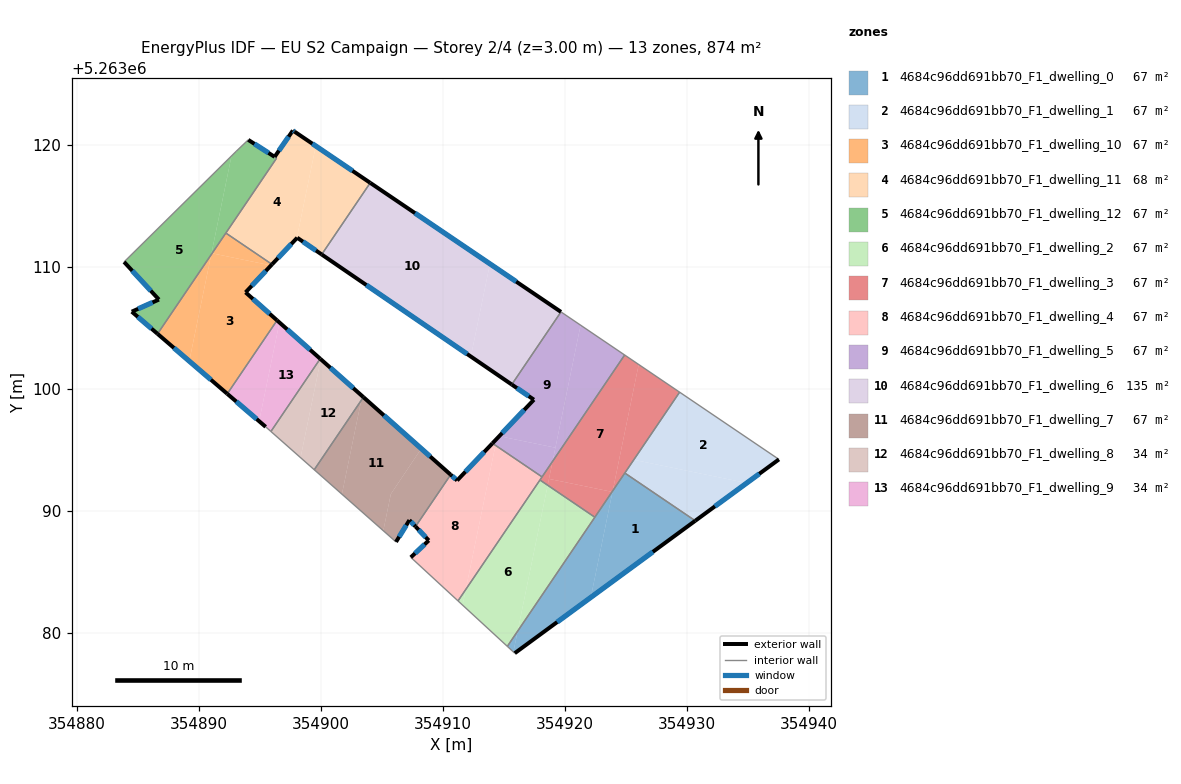
=== STOREY PLAN SPEC (per zone: floor XY polygon, exterior-wall plan segments, windows/doors) ===
zone 1: 4684c96dd691bb70_F1_dwelling_0  (67.2 m²)
  floor: (354930.66, 5263089.19) (354922.10, 5263082.91) (354923.90, 5263091.64) (354924.89, 5263093.10)
  floor: (354923.88, 5263091.55) (354922.10, 5263082.91) (354915.87, 5263078.34) (354915.76, 5263078.45) (354916.11, 5263080.15) (354923.84, 5263091.56)
  floor: (354916.11, 5263080.15) (354915.76, 5263078.45) (354915.26, 5263078.90)
  exterior wall: (354915.87, 5263078.34) – (354930.66, 5263089.19)  [18.3 m]
    window: (354919.34, 5263080.89) – (354927.19, 5263086.64)  [15.5 m²]
  interior walls: 4
zone 2: 4684c96dd691bb70_F1_dwelling_1  (67.2 m²)
  floor: (354937.51, 5263094.22) (354934.87, 5263092.28) (354925.62, 5263094.19) (354929.38, 5263099.73)
  floor: (354934.87, 5263092.28) (354930.66, 5263089.19) (354924.89, 5263093.10) (354925.62, 5263094.19)
  exterior wall: (354930.66, 5263089.19) – (354937.51, 5263094.22)  [8.5 m]
    window: (354932.27, 5263090.37) – (354935.90, 5263093.04)  [7.2 m²]
  interior walls: 3
zone 3: 4684c96dd691bb70_F1_dwelling_10  (67.2 m²)
  floor: (354895.90, 5263110.11) (354893.82, 5263107.90) (354896.40, 5263105.61) (354892.32, 5263099.59) (354889.21, 5263102.27) (354891.00, 5263110.99) (354891.08, 5263111.10)
  floor: (354891.00, 5263110.99) (354889.21, 5263102.27) (354886.61, 5263104.51)
  floor: (354895.99, 5263110.20) (354895.90, 5263110.11) (354891.08, 5263111.10) (354892.20, 5263112.76)
  exterior wall: (354886.61, 5263104.51) – (354892.32, 5263099.59)  [7.5 m]
    window: (354887.95, 5263103.35) – (354890.98, 5263100.75)  [6.4 m²]
  exterior wall: (354893.82, 5263107.90) – (354895.99, 5263110.20)  [3.2 m]
    window: (354894.33, 5263108.44) – (354895.48, 5263109.66)  [2.7 m²]
  exterior wall: (354896.40, 5263105.61) – (354893.82, 5263107.90)  [3.5 m]
    window: (354895.79, 5263106.15) – (354894.42, 5263107.36)  [2.9 m²]
  interior walls: 3
zone 4: 4684c96dd691bb70_F1_dwelling_11  (67.7 m²)
  floor: (354899.57, 5263119.89) (354898.02, 5263112.34) (354895.99, 5263110.20) (354892.20, 5263112.76) (354896.37, 5263118.90) (354896.20, 5263119.01) (354897.70, 5263121.16)
  floor: (354904.03, 5263116.87) (354900.06, 5263111.01) (354898.05, 5263112.38) (354898.02, 5263112.34) (354899.57, 5263119.89)
  exterior wall: (354895.99, 5263110.20) – (354898.05, 5263112.38)  [3.0 m]
    window: (354896.47, 5263110.71) – (354897.57, 5263111.87)  [2.5 m²]
  exterior wall: (354897.70, 5263121.16) – (354896.20, 5263119.01)  [2.6 m]
    window: (354897.35, 5263120.66) – (354896.55, 5263119.51)  [2.2 m²]
  exterior wall: (354897.83, 5263121.07) – (354897.70, 5263121.16)  [0.2 m]
    window: (354897.80, 5263121.09) – (354897.73, 5263121.14)  [0.1 m²]
  exterior wall: (354904.03, 5263116.88) – (354897.83, 5263121.07)  [7.5 m]
    window: (354902.58, 5263117.86) – (354899.29, 5263120.08)  [6.3 m²]
  exterior wall: (354898.05, 5263112.38) – (354900.06, 5263111.01)  [2.4 m]
    window: (354898.52, 5263112.06) – (354899.59, 5263111.33)  [2.0 m²]
  interior walls: 4
zone 5: 4684c96dd691bb70_F1_dwelling_12  (66.7 m²)
  floor: (354892.67, 5263119.08) (354891.00, 5263110.99) (354886.61, 5263104.51) (354884.50, 5263106.32) (354886.72, 5263107.31) (354883.87, 5263110.40)
  floor: (354896.36, 5263118.90) (354891.08, 5263111.10) (354891.03, 5263111.11) (354892.67, 5263119.08) (354893.06, 5263119.46) (354894.04, 5263120.40)
  exterior wall: (354884.50, 5263106.32) – (354886.61, 5263104.51)  [2.8 m]
    window: (354884.99, 5263105.90) – (354886.11, 5263104.93)  [2.4 m²]
  exterior wall: (354886.72, 5263107.31) – (354884.50, 5263106.32)  [2.4 m]
    window: (354886.20, 5263107.08) – (354885.02, 5263106.55)  [2.1 m²]
  exterior wall: (354883.87, 5263110.40) – (354886.72, 5263107.31)  [4.2 m]
    window: (354884.54, 5263109.67) – (354886.05, 5263108.04)  [3.5 m²]
  exterior wall: (354896.20, 5263119.00) – (354894.04, 5263120.40)  [2.6 m]
    window: (354895.69, 5263119.33) – (354894.55, 5263120.07)  [2.2 m²]
  interior walls: 5
zone 6: 4684c96dd691bb70_F1_dwelling_2  (67.2 m²)
  floor: (354922.43, 5263089.48) (354916.11, 5263080.15) (354918.57, 5263092.10)
  floor: (354918.57, 5263092.10) (354916.11, 5263080.15) (354915.26, 5263078.90) (354911.60, 5263082.29) (354911.86, 5263083.57) (354917.94, 5263092.53)
  floor: (354911.86, 5263083.57) (354911.60, 5263082.29) (354911.22, 5263082.63)
  interior walls: 4
zone 7: 4684c96dd691bb70_F1_dwelling_3  (67.2 m²)
  floor: (354926.03, 5263101.99) (354923.90, 5263091.64) (354923.84, 5263091.56) (354918.68, 5263092.62) (354918.97, 5263094.06) (354924.87, 5263102.77)
  floor: (354923.84, 5263091.56) (354922.43, 5263089.48) (354918.57, 5263092.10) (354918.68, 5263092.62)
  floor: (354918.97, 5263094.06) (354918.57, 5263092.10) (354917.94, 5263092.53)
  floor: (354929.38, 5263099.73) (354923.90, 5263091.64) (354926.03, 5263101.99) (354924.88, 5263102.77)
  interior walls: 6
zone 8: 4684c96dd691bb70_F1_dwelling_4  (67.2 m²)
  floor: (354918.11, 5263092.79) (354911.86, 5263083.57) (354914.29, 5263095.37)
  floor: (354914.29, 5263095.37) (354911.86, 5263083.57) (354911.22, 5263082.63) (354907.36, 5263086.20) (354908.83, 5263087.58) (354907.74, 5263088.72) (354910.62, 5263092.96) (354911.15, 5263092.49) (354914.05, 5263095.54)
  exterior wall: (354908.83, 5263087.58) – (354907.36, 5263086.20)  [2.0 m]
    window: (354908.48, 5263087.26) – (354907.70, 5263086.52)  [1.7 m²]
  exterior wall: (354907.74, 5263088.72) – (354908.83, 5263087.58)  [1.6 m]
    window: (354908.00, 5263088.45) – (354908.57, 5263087.85)  [1.3 m²]
  exterior wall: (354911.15, 5263092.49) – (354910.62, 5263092.96)  [0.7 m]
    window: (354911.03, 5263092.60) – (354910.75, 5263092.85)  [0.6 m²]
  exterior wall: (354914.05, 5263095.54) – (354911.15, 5263092.49)  [4.2 m]
    window: (354913.37, 5263094.82) – (354911.83, 5263093.21)  [3.5 m²]
  interior walls: 5
zone 9: 4684c96dd691bb70_F1_dwelling_5  (67.2 m²)
  floor: (354924.87, 5263102.77) (354918.97, 5263094.06) (354921.27, 5263105.21)
  floor: (354921.27, 5263105.21) (354919.20, 5263095.18) (354914.60, 5263096.12) (354917.44, 5263099.11) (354915.63, 5263100.35) (354919.66, 5263106.30)
  floor: (354919.20, 5263095.18) (354918.97, 5263094.06) (354918.11, 5263092.79) (354914.29, 5263095.37) (354914.40, 5263095.91) (354914.60, 5263096.12)
  floor: (354914.60, 5263096.12) (354914.40, 5263095.91) (354914.29, 5263095.37) (354914.05, 5263095.54)
  exterior wall: (354917.44, 5263099.11) – (354914.05, 5263095.54)  [4.9 m]
    window: (354916.64, 5263098.27) – (354914.84, 5263096.38)  [4.2 m²]
  exterior wall: (354915.63, 5263100.35) – (354917.44, 5263099.11)  [2.2 m]
    window: (354916.05, 5263100.06) – (354917.01, 5263099.40)  [1.9 m²]
  interior walls: 4
zone 10: 4684c96dd691bb70_F1_dwelling_6  (134.7 m²)
  floor: (354919.66, 5263106.30) (354915.63, 5263100.35) (354912.28, 5263102.64) (354913.84, 5263110.24)
  floor: (354913.84, 5263110.24) (354912.28, 5263102.64) (354900.06, 5263111.01) (354904.03, 5263116.87)
  exterior wall: (354900.06, 5263111.01) – (354915.63, 5263100.35)  [18.9 m]
    window: (354903.71, 5263108.50) – (354911.97, 5263102.85)  [15.9 m²]
  exterior wall: (354919.66, 5263106.30) – (354904.03, 5263116.88)  [18.9 m]
    window: (354915.99, 5263108.78) – (354907.70, 5263114.39)  [15.9 m²]
  interior walls: 2
zone 11: 4684c96dd691bb70_F1_dwelling_7  (66.6 m²)
  floor: (354908.21, 5263095.10) (354905.72, 5263091.38) (354905.10, 5263088.38) (354901.71, 5263091.37) (354903.29, 5263099.05) (354903.47, 5263099.32)
  floor: (354903.29, 5263099.05) (354901.71, 5263091.37) (354899.45, 5263093.37)
  floor: (354910.62, 5263092.96) (354907.74, 5263088.72) (354907.24, 5263089.24) (354906.14, 5263087.46) (354905.10, 5263088.38) (354905.72, 5263091.38) (354908.21, 5263095.10)
  exterior wall: (354907.24, 5263089.24) – (354907.74, 5263088.72)  [0.7 m]
    window: (354907.36, 5263089.12) – (354907.63, 5263088.84)  [0.6 m²]
  exterior wall: (354906.14, 5263087.46) – (354907.24, 5263089.24)  [2.1 m]
    window: (354906.40, 5263087.88) – (354906.98, 5263088.82)  [1.8 m²]
  exterior wall: (354910.62, 5263092.96) – (354903.47, 5263099.32)  [9.6 m]
    window: (354908.94, 5263094.46) – (354905.15, 5263097.83)  [8.1 m²]
  interior walls: 3
zone 12: 4684c96dd691bb70_F1_dwelling_8  (33.8 m²)
  floor: (354903.37, 5263099.41) (354903.29, 5263099.05) (354899.45, 5263093.37) (354898.33, 5263094.36) (354899.98, 5263102.42)
  floor: (354899.98, 5263102.42) (354898.33, 5263094.36) (354895.90, 5263096.51) (354899.93, 5263102.46)
  floor: (354903.47, 5263099.32) (354903.29, 5263099.05) (354903.37, 5263099.41)
  exterior wall: (354903.47, 5263099.32) – (354899.93, 5263102.46)  [4.7 m]
    window: (354902.64, 5263100.06) – (354900.77, 5263101.73)  [4.0 m²]
  interior walls: 3
zone 13: 4684c96dd691bb70_F1_dwelling_9  (33.9 m²)
  floor: (354899.93, 5263102.46) (354895.90, 5263096.51) (354895.47, 5263096.89) (354894.93, 5263097.35) (354896.60, 5263105.43)
  floor: (354896.60, 5263105.43) (354894.93, 5263097.35) (354892.32, 5263099.59) (354896.40, 5263105.61)
  exterior wall: (354899.93, 5263102.46) – (354896.40, 5263105.61)  [4.7 m]
    window: (354899.10, 5263103.20) – (354897.23, 5263104.87)  [4.0 m²]
  exterior wall: (354892.32, 5263099.59) – (354895.47, 5263096.89)  [4.1 m]
    window: (354893.06, 5263098.96) – (354894.73, 5263097.52)  [3.5 m²]
  interior walls: 3

=== DERIVED (storey summary) ===
Building: EU S2 Campaign
Storey: 2 of 4  (floor level z = 3.00 m)
Storey gross floor area: 873.9 m²
Zones on this storey: 13
  - 4684c96dd691bb70_F1_dwelling_0: floor 67.2 m²; exterior wall 18.3 m (55.0 m²); 1 window(s) 15.5 m²; WWR 28.1%
  - 4684c96dd691bb70_F1_dwelling_1: floor 67.2 m²; exterior wall 8.5 m (25.5 m²); 1 window(s) 7.2 m²; WWR 28.1%
  - 4684c96dd691bb70_F1_dwelling_10: floor 67.2 m²; exterior wall 14.1 m (42.4 m²); 3 window(s) 11.9 m²; WWR 28.1%
  - 4684c96dd691bb70_F1_dwelling_11: floor 67.7 m²; exterior wall 15.7 m (47.1 m²); 5 window(s) 13.3 m²; WWR 28.1%
  - 4684c96dd691bb70_F1_dwelling_12: floor 66.7 m²; exterior wall 12.0 m (36.0 m²); 4 window(s) 10.1 m²; WWR 28.1%
  - 4684c96dd691bb70_F1_dwelling_2: floor 67.2 m²
  - 4684c96dd691bb70_F1_dwelling_3: floor 67.2 m²
  - 4684c96dd691bb70_F1_dwelling_4: floor 67.2 m²; exterior wall 8.5 m (25.5 m²); 4 window(s) 7.2 m²; WWR 28.1%
  - 4684c96dd691bb70_F1_dwelling_5: floor 67.2 m²; exterior wall 7.1 m (21.4 m²); 2 window(s) 6.0 m²; WWR 28.1%
  - 4684c96dd691bb70_F1_dwelling_6: floor 134.7 m²; exterior wall 37.7 m (113.2 m²); 2 window(s) 31.8 m²; WWR 28.1%
  - 4684c96dd691bb70_F1_dwelling_7: floor 66.6 m²; exterior wall 12.4 m (37.1 m²); 3 window(s) 10.4 m²; WWR 28.1%
  - 4684c96dd691bb70_F1_dwelling_8: floor 33.8 m²; exterior wall 4.7 m (14.2 m²); 1 window(s) 4.0 m²; WWR 28.1%
  - 4684c96dd691bb70_F1_dwelling_9: floor 33.9 m²; exterior wall 8.9 m (26.6 m²); 2 window(s) 7.5 m²; WWR 28.1%
Zone adjacency (shared interzone walls):
  - 4684c96dd691bb70_F1_dwelling_0 ↔ 4684c96dd691bb70_F1_dwelling_1
  - 4684c96dd691bb70_F1_dwelling_0 ↔ 4684c96dd691bb70_F1_dwelling_2
  - 4684c96dd691bb70_F1_dwelling_0 ↔ 4684c96dd691bb70_F1_dwelling_3
  - 4684c96dd691bb70_F1_dwelling_1 ↔ 4684c96dd691bb70_F1_dwelling_3
  - 4684c96dd691bb70_F1_dwelling_10 ↔ 4684c96dd691bb70_F1_dwelling_11
  - 4684c96dd691bb70_F1_dwelling_10 ↔ 4684c96dd691bb70_F1_dwelling_12
  - 4684c96dd691bb70_F1_dwelling_10 ↔ 4684c96dd691bb70_F1_dwelling_9
  - 4684c96dd691bb70_F1_dwelling_11 ↔ 4684c96dd691bb70_F1_dwelling_12
  - 4684c96dd691bb70_F1_dwelling_11 ↔ 4684c96dd691bb70_F1_dwelling_6
  - 4684c96dd691bb70_F1_dwelling_2 ↔ 4684c96dd691bb70_F1_dwelling_3
  - 4684c96dd691bb70_F1_dwelling_2 ↔ 4684c96dd691bb70_F1_dwelling_4
  - 4684c96dd691bb70_F1_dwelling_3 ↔ 4684c96dd691bb70_F1_dwelling_4
  - 4684c96dd691bb70_F1_dwelling_3 ↔ 4684c96dd691bb70_F1_dwelling_5
  - 4684c96dd691bb70_F1_dwelling_4 ↔ 4684c96dd691bb70_F1_dwelling_5
  - 4684c96dd691bb70_F1_dwelling_4 ↔ 4684c96dd691bb70_F1_dwelling_7
  - 4684c96dd691bb70_F1_dwelling_5 ↔ 4684c96dd691bb70_F1_dwelling_6
  - 4684c96dd691bb70_F1_dwelling_7 ↔ 4684c96dd691bb70_F1_dwelling_8
  - 4684c96dd691bb70_F1_dwelling_8 ↔ 4684c96dd691bb70_F1_dwelling_9